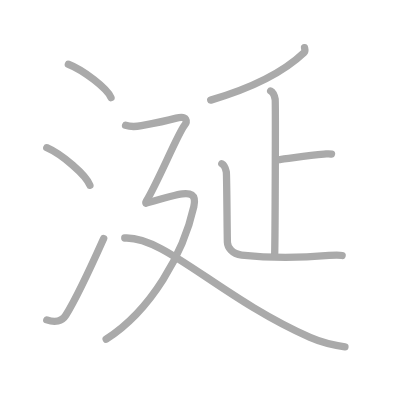
t = 0.00 s
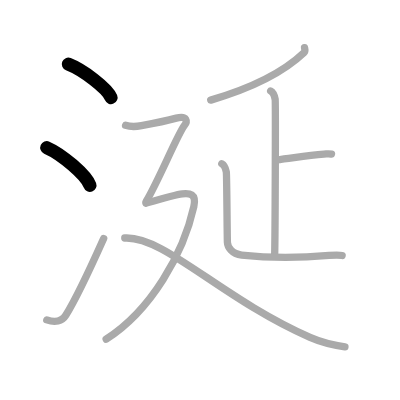
t = 2.00 s
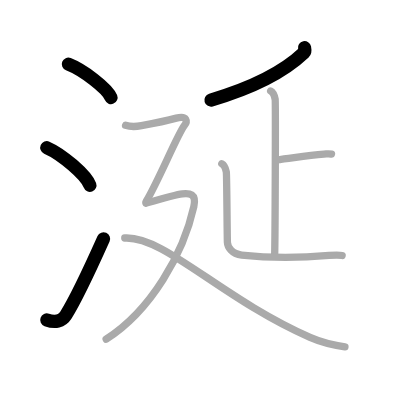
t = 4.00 s
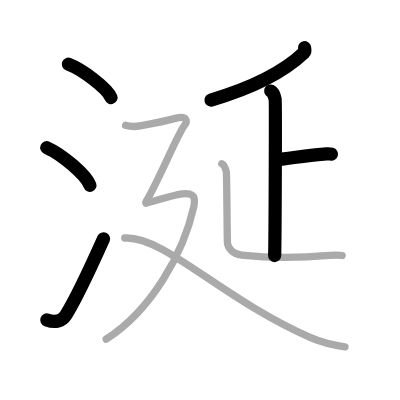
t = 6.00 s
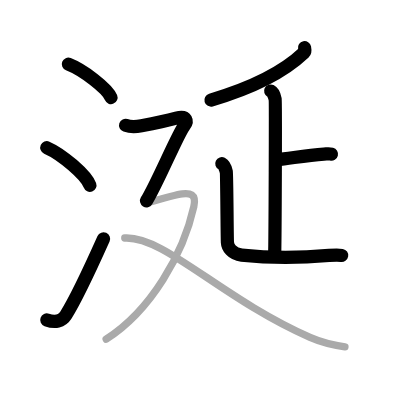
t = 8.00 s
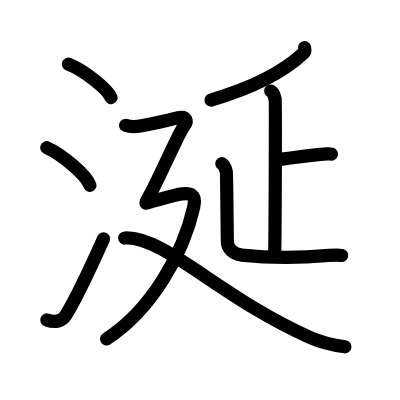
t = 10.00 s

The animated SVG that drew these frames (rendered in a browser with its animation timeline set to each time). Animation: 10 SMIL elements (animate=10); one cycle of 10.00 s.

<?xml version="1.0" standalone="no"?>
<!DOCTYPE svg PUBLIC "-//W3C//DTD SVG 1.1//EN"   "http://www.w3.org/Graphics/SVG/1.1/DTD/svg11.dtd">
<svg width="400px" height="400px"  version="1.1" xmlns="http://www.w3.org/2000/svg">
  <defs>
    <marker id="Triangle" viewBox="0 0 10 10" refX="0" refY="5" markerUnits="strokeWidth" markerWidth="3" style="stroke-opacity:0%;fill:#aaaaaa;" markerHeight="2" orient="auto">
      <path d="M 0 0 L 10 5 L 0 10 z" />
    </marker>
    
    <marker id="Arrow" viewBox="0 0 10 10" refX="5" refY="5" markerUnits="strokeWidth" markerWidth="1.8" style="stroke-opacity:0%;fill:#770000;" markerHeight="2" orient="auto">
      <path d="M 0 4 L 6 4 L 4 1 L 10 5 L 4 9 L 6 6 L 0 6 z" />
        <circle cx="5" cy="5" r="5" />
      </marker>
    
    <marker id="TriangleRed" viewBox="0 0 10 10" refX="0" refY="5" markerUnits="strokeWidth" markerWidth="3" style="stroke-opacity:0%;fill:#CC0000;" markerHeight="2" orient="auto">
      <path d="M 0 0 L 10 5 L 0 10 z" />
    </marker>
    
    <marker id="ArrowRed" viewBox="0 0 10 10" refX="5" refY="5" markerUnits="strokeWidth" markerWidth="1.8" style="stroke-opacity:0%;fill:#CC0000;" markerHeight="2" orient="auto">
      <path d="M 0 4 L 6 4 L 4 1 L 10 5 L 4 9 L 6 6 L 0 6 z" />
        <circle cx="5" cy="5" r="5" />
      </marker>
    
  </defs>
  
  <path style="fill:#ffffff; fill-opacity:100%; fill-rule:evenodd; stroke-width:0;" d="M 0 0 L 400px 0 L 400px 400px L 0 400px L 0 0" />

  <g transform="scale(3.6697247706422 3.6697247706422)">
<path style="fill:none; fill-opacity:0%; fill-rule:evenodd; stroke:#aaaaaa; stroke-opacity:100%; stroke-width: 1.5pt; stroke-linejoin:round; stroke-linecap:round;" d="M18.63 17.5c4.1 1.6 10.59 6.6 11.62 9.09"></path>
<path style="fill:none; fill-opacity:0%; fill-rule:evenodd; stroke:#aaaaaa; stroke-opacity:100%; stroke-width: 1.5pt; stroke-linejoin:round; stroke-linecap:round;" d="M12.75 40.25c4.15 1.81 10.71 7.44 11.75 10.25"></path>
<path style="fill:none; fill-opacity:0%; fill-rule:evenodd; stroke:#aaaaaa; stroke-opacity:100%; stroke-width: 1.5pt; stroke-linejoin:round; stroke-linecap:round;" d="M12.75 87.18c2.25 0.82 4.14 0.4 5.18-1.26c3.03-4.84 7.56-14.75 10.32-20.92"></path>
<path style="fill:none; fill-opacity:0%; fill-rule:evenodd; stroke:#aaaaaa; stroke-opacity:100%; stroke-width: 1.5pt; stroke-linejoin:round; stroke-linecap:round;" d="M82.99 13c0.07 0.34 0.26 0.97-0.14 1.35c-5 4.75-12.39 9.11-25.42 12.93"></path>
<path style="fill:none; fill-opacity:0%; fill-rule:evenodd; stroke:#aaaaaa; stroke-opacity:100%; stroke-width: 1.5pt; stroke-linejoin:round; stroke-linecap:round;" d="M73.75 24.8c0.68 0.34 1.09 1.54 1.23 2.23c0.14 0.69 0 38.37-0.14 42.65"></path>
<path style="fill:none; fill-opacity:0%; fill-rule:evenodd; stroke:#aaaaaa; stroke-opacity:100%; stroke-width: 1.5pt; stroke-linejoin:round; stroke-linecap:round;" d="M75.33 43.56c4.47-0.51 8.24-1.21 12.95-1.56c1.09-0.08 1.37-0.17 2.05 0"></path>
<path style="fill:none; fill-opacity:0%; fill-rule:evenodd; stroke:#aaaaaa; stroke-opacity:100%; stroke-width: 1.5pt; stroke-linejoin:round; stroke-linecap:round;" d="M60.44 44.61c0.68 0.34 1.09 1.54 1.23 2.23c0.14 0.69 0.22 17.9 0.3 19.21c0.07 1.3 1.14 3.16 3.88 3.46c6.91 0.75 13.16 1 23.83 0.1c1.37-0.12 2.77-0.16 3.55 0.01"></path>
<path style="fill:none; fill-opacity:0%; fill-rule:evenodd; stroke:#aaaaaa; stroke-opacity:100%; stroke-width: 1.5pt; stroke-linejoin:round; stroke-linecap:round;" d="M34.22 34.15c1.03 0.35 2.79 0.4 4.33 0.11c2.71-0.51 6.45-1.25 9.48-2.07c3.03-0.81 3.1 0.92 2.16 2.1c-1.73 2.18-7.3 15.65-10.33 20.54"></path>
<path style="fill:none; fill-opacity:0%; fill-rule:evenodd; stroke:#aaaaaa; stroke-opacity:100%; stroke-width: 1.5pt; stroke-linejoin:round; stroke-linecap:round;" d="M39.76 55.38c2.83-0.83 7.99-2.36 9.93-2.56c1.93-0.21 3.93-0.09 3.12 3.53C50 69 41.28 84.54 28.93 92.43"></path>
<path style="fill:none; fill-opacity:0%; fill-rule:evenodd; stroke:#aaaaaa; stroke-opacity:100%; stroke-width: 1.5pt; stroke-linejoin:round; stroke-linecap:round;" d="M34 64.86c10.75-0.61 26.25 16.39 50.49 27.09c3.09 1.36 7.06 2.22 9.51 2.55"></path>

<path style="fill:none; fill-opacity:0%; fill-rule:evenodd; stroke:#000000; stroke-opacity:100%; stroke-width: 2.7pt; stroke-linejoin:round; stroke-linecap:round;" d="M18.63 17.5c4.1 1.6 10.59 6.6 11.62 9.09" pathLength="100" stroke-dashoffset="100" stroke-dasharray="100 105"><animate id="dashAnim1" attributeName="stroke-dashoffset" from="100" to="0" dur="1s" calcMode="linear" fill="freeze"/></path>
<path style="fill:none; fill-opacity:0%; fill-rule:evenodd; stroke:#000000; stroke-opacity:100%; stroke-width: 2.7pt; stroke-linejoin:round; stroke-linecap:round;" d="M12.75 40.25c4.15 1.81 10.71 7.44 11.75 10.25" pathLength="100" stroke-dashoffset="100" stroke-dasharray="100 105"><animate id="dashAnim2" attributeName="stroke-dashoffset" from="100" to="0" dur="1s" calcMode="linear" begin="dashAnim1.end" fill="freeze"/></path>
<path style="fill:none; fill-opacity:0%; fill-rule:evenodd; stroke:#000000; stroke-opacity:100%; stroke-width: 2.7pt; stroke-linejoin:round; stroke-linecap:round;" d="M12.75 87.18c2.25 0.82 4.14 0.4 5.18-1.26c3.03-4.84 7.56-14.75 10.32-20.92" pathLength="100" stroke-dashoffset="100" stroke-dasharray="100 105"><animate id="dashAnim3" attributeName="stroke-dashoffset" from="100" to="0" dur="1s" calcMode="linear" begin="dashAnim2.end" fill="freeze"/></path>
<path style="fill:none; fill-opacity:0%; fill-rule:evenodd; stroke:#000000; stroke-opacity:100%; stroke-width: 2.7pt; stroke-linejoin:round; stroke-linecap:round;" d="M82.99 13c0.07 0.34 0.26 0.97-0.14 1.35c-5 4.75-12.39 9.11-25.42 12.93" pathLength="100" stroke-dashoffset="100" stroke-dasharray="100 105"><animate id="dashAnim4" attributeName="stroke-dashoffset" from="100" to="0" dur="1s" calcMode="linear" begin="dashAnim3.end" fill="freeze"/></path>
<path style="fill:none; fill-opacity:0%; fill-rule:evenodd; stroke:#000000; stroke-opacity:100%; stroke-width: 2.7pt; stroke-linejoin:round; stroke-linecap:round;" d="M73.75 24.8c0.68 0.34 1.09 1.54 1.23 2.23c0.14 0.69 0 38.37-0.14 42.65" pathLength="100" stroke-dashoffset="100" stroke-dasharray="100 105"><animate id="dashAnim5" attributeName="stroke-dashoffset" from="100" to="0" dur="1s" calcMode="linear" begin="dashAnim4.end" fill="freeze"/></path>
<path style="fill:none; fill-opacity:0%; fill-rule:evenodd; stroke:#000000; stroke-opacity:100%; stroke-width: 2.7pt; stroke-linejoin:round; stroke-linecap:round;" d="M75.33 43.56c4.47-0.51 8.24-1.21 12.95-1.56c1.09-0.08 1.37-0.17 2.05 0" pathLength="100" stroke-dashoffset="100" stroke-dasharray="100 105"><animate id="dashAnim6" attributeName="stroke-dashoffset" from="100" to="0" dur="1s" calcMode="linear" begin="dashAnim5.end" fill="freeze"/></path>
<path style="fill:none; fill-opacity:0%; fill-rule:evenodd; stroke:#000000; stroke-opacity:100%; stroke-width: 2.7pt; stroke-linejoin:round; stroke-linecap:round;" d="M60.44 44.61c0.68 0.34 1.09 1.54 1.23 2.23c0.14 0.69 0.22 17.9 0.3 19.21c0.07 1.3 1.14 3.16 3.88 3.46c6.91 0.75 13.16 1 23.83 0.1c1.37-0.12 2.77-0.16 3.55 0.01" pathLength="100" stroke-dashoffset="100" stroke-dasharray="100 105"><animate id="dashAnim7" attributeName="stroke-dashoffset" from="100" to="0" dur="1s" calcMode="linear" begin="dashAnim6.end" fill="freeze"/></path>
<path style="fill:none; fill-opacity:0%; fill-rule:evenodd; stroke:#000000; stroke-opacity:100%; stroke-width: 2.7pt; stroke-linejoin:round; stroke-linecap:round;" d="M34.22 34.15c1.03 0.35 2.79 0.4 4.33 0.11c2.71-0.51 6.45-1.25 9.48-2.07c3.03-0.81 3.1 0.92 2.16 2.1c-1.73 2.18-7.3 15.65-10.33 20.54" pathLength="100" stroke-dashoffset="100" stroke-dasharray="100 105"><animate id="dashAnim8" attributeName="stroke-dashoffset" from="100" to="0" dur="1s" calcMode="linear" begin="dashAnim7.end" fill="freeze"/></path>
<path style="fill:none; fill-opacity:0%; fill-rule:evenodd; stroke:#000000; stroke-opacity:100%; stroke-width: 2.7pt; stroke-linejoin:round; stroke-linecap:round;" d="M39.76 55.38c2.83-0.83 7.99-2.36 9.93-2.56c1.93-0.21 3.93-0.09 3.12 3.53C50 69 41.28 84.54 28.93 92.43" pathLength="100" stroke-dashoffset="100" stroke-dasharray="100 105"><animate id="dashAnim9" attributeName="stroke-dashoffset" from="100" to="0" dur="1s" calcMode="linear" begin="dashAnim8.end" fill="freeze"/></path>
<path style="fill:none; fill-opacity:0%; fill-rule:evenodd; stroke:#000000; stroke-opacity:100%; stroke-width: 2.7pt; stroke-linejoin:round; stroke-linecap:round;" d="M34 64.86c10.75-0.61 26.25 16.39 50.49 27.09c3.09 1.36 7.06 2.22 9.51 2.55" pathLength="100" stroke-dashoffset="100" stroke-dasharray="100 105"><animate id="dashAnim10" attributeName="stroke-dashoffset" from="100" to="0" dur="1s" calcMode="linear" begin="dashAnim9.end" fill="freeze"/></path>

</g>

</svg>  
          
